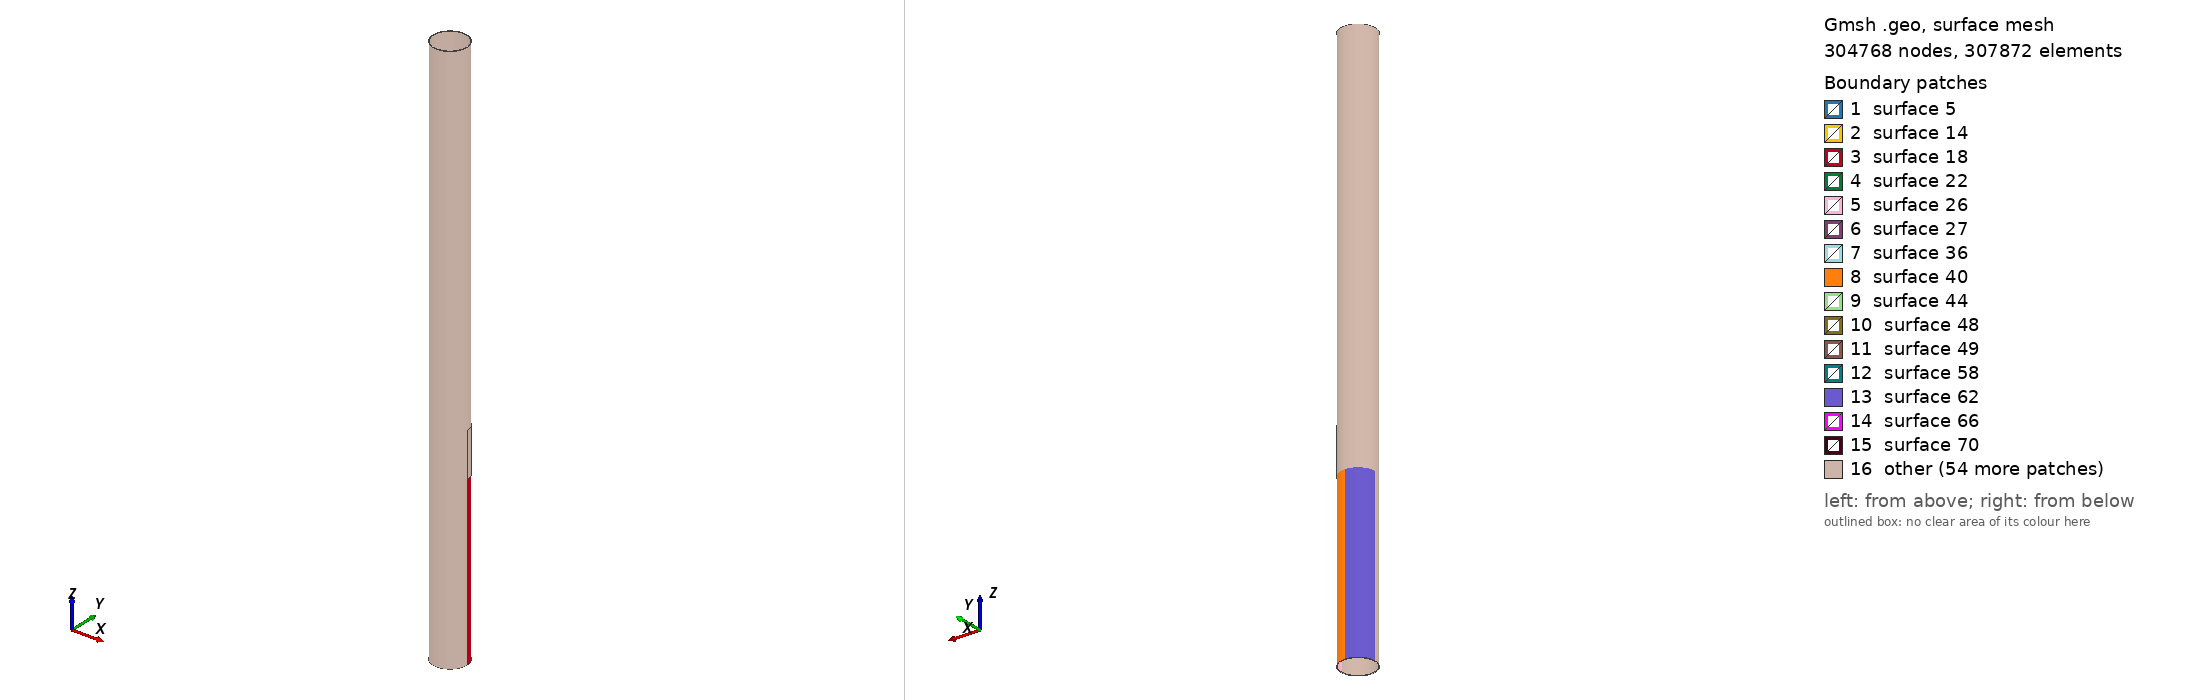

Gmsh geometry script, surface-meshed: 304768 nodes, 307872 surface elements. Boundary patches (legend numbers): 1 surface 5, 2 surface 14, 3 surface 18, 4 surface 22, 5 surface 26, 6 surface 27, 7 surface 36, 8 surface 40, 9 surface 44, 10 surface 48, 11 surface 49, 12 surface 58, 13 surface 62, 14 surface 66, 15 surface 70, 16 other. Left view from above one corner, right view from below the opposite corner. The script declares no physical surfaces, so the legend lists its geometric surfaces. The drawing asked Gmsh for element sizes between 1% and 20% of the model's largest extent; the script's own settings can give other sizes.

=== Circum_Case_III_3.geo (drawn) ===
// Gmsh project created on Wed Oct 26 09:00:10 2016

PipeLength = 5;
NlayersThickness = 76;
NlayersLength = 500;

CrackDepth = 3/6;
DmgAngle = Pi/4; // Should be less than Pi/2 for this code!
CrackLength = 0.4;

CrackLoc = 1.5; // corner of the crack

R_in = 0.14605;
R_out = 0.1524;

CrackLengthRatio = CrackLength / PipeLength;
RemainThickness = CrackDepth*(R_out - R_in);
R_outCr = R_in + RemainThickness;
NlayersLengthRemain = ((PipeLength-(CrackLoc+CrackLength))/PipeLength)*NlayersLength;
Printf("Number of elements in before the defect section is %f",NlayersLength);
Printf("Number of elements in after the defect section is %f",NlayersLengthRemain);

IntactCoefMesh = CrackLoc/PipeLength;
DmgCoefMsh = DmgAngle/(Pi/2);
DmgCoefMsh2 = (Pi/2-DmgAngle)/(Pi/2);

//Mesh.CharacteristicLengthFromCurvature = 1;
PointCoefMesh = 0.0012;
//----------------------------------------- Section of the pipe before the defect
Point(1) = {R_in, 0, 0, PointCoefMesh};
Point(2) = {R_out, 0, 0, PointCoefMesh};
Line(1) = {1,2};

surfaceVector_L_1[]=Extrude {0,0,CrackLoc} {
	Line{1}; Layers{IntactCoefMesh*NlayersLength};Recombine;
};

//+
surfaceVector_bd_V1[] = Extrude {{0, 0, 1}, {0, 0, 0}, DmgAngle} {
  Surface{surfaceVector_L_1[1]}; Layers{DmgCoefMsh*NlayersThickness};Recombine;
};

surfaceVector_bd_V2[] = Extrude {{0, 0, 1}, {0, 0, 0}, Pi/2-DmgAngle} {
  Surface{surfaceVector_bd_V1[0]}; Layers{DmgCoefMsh2*NlayersThickness};Recombine;
};


surfaceVector_bd_V3[]=Extrude {{0, 0, 1}, {0, 0, 0}, Pi/2} {
  Surface{surfaceVector_bd_V2[0]}; Layers{NlayersThickness};Recombine;
};

surfaceVector_bd_V4[]=Extrude {{0, 0, 1}, {0, 0, 0}, Pi/2} {
  Surface{surfaceVector_bd_V3[0]}; Layers{NlayersThickness};Recombine;
};

surfaceVector_bd_V5[]=Extrude {{0, 0, 1}, {0, 0, 0}, Pi/2} {
  Surface{surfaceVector_bd_V4[0]}; Layers{NlayersThickness};Recombine;
};

//----------------------------------------- Section of the pipe with defect

Point(3000) = {R_in, 0, CrackLoc, PointCoefMesh};
Point(4000) = {R_outCr, 0, CrackLoc, PointCoefMesh};
Line(3000) = {3000,4000};

surfaceVector_L_30[]=Extrude {{0,0,1},{0,0,CrackLoc},DmgAngle}{
        Line{3000}; Layers{DmgCoefMsh*NlayersThickness};Recombine;
};

surfaceVector_d_V30[]=Extrude {0,0,CrackLength} {
  Surface{3004}; Layers{CrackLengthRatio*NlayersLength}; Recombine;
};

Point(300) = {R_in*Cos(DmgAngle), R_in*Sin(DmgAngle), CrackLoc, PointCoefMesh};
Point(400) = {R_out*Cos(DmgAngle), R_out*Sin(DmgAngle), CrackLoc, PointCoefMesh};
Line(300) = {300,400};

surfaceVector_L_3[]=Extrude {0,0,CrackLength}{
        Line{300}; Layers{CrackLengthRatio*NlayersLength};Recombine;
};

surfaceVector_d_V3[]=Extrude {{0, 0, 1}, {0, 0, 0}, Pi/2-DmgAngle} {
  Surface{surfaceVector_L_3[1]}; Layers{DmgCoefMsh2*NlayersThickness};Recombine;
};

surfaceVector_d_V4[]=Extrude {{0, 0, 1}, {0, 0, 0}, Pi/2} {
  Surface{surfaceVector_d_V3[0]}; Layers{NlayersThickness};Recombine;
};

surfaceVector_d_V5[]=Extrude {{0, 0, 1}, {0, 0, 0}, Pi/2} {
  Surface{surfaceVector_d_V4[0]}; Layers{NlayersThickness};Recombine;
};

surfaceVector_d_V6[]=Extrude {{0, 0, 1}, {0, 0, 0}, Pi/2} {
  Surface{surfaceVector_d_V5[0]}; Layers{NlayersThickness};Recombine;
};


//----------------------------------------- Rest of the pipe
Point(500) = {R_in, 0, CrackLoc+CrackLength, PointCoefMesh};
Point(600) = {R_out, 0, CrackLoc+CrackLength, PointCoefMesh};
Line(500) = {500,600};

surfaceVector_L_4[]=Extrude {0,0,PipeLength-(CrackLoc+CrackLength)} {
        Line{500}; Layers{NlayersLengthRemain};Recombine;
};

surfaceVector_ad_V1[]=Extrude {{0, 0, 1}, {0, 0, 0}, DmgAngle} {
  Surface{surfaceVector_L_4[1]}; Layers{DmgCoefMsh*NlayersThickness};Recombine;
};

surfaceVector_ad_V2[]=Extrude {{0, 0, 1}, {0, 0, 0}, Pi/2-DmgAngle} {
  Surface{surfaceVector_ad_V1[0]}; Layers{DmgCoefMsh2*NlayersThickness};Recombine;
};

surfaceVector_ad_V3[]=Extrude {{0, 0, 1}, {0, 0, 0}, Pi/2} {
  Surface{surfaceVector_ad_V2[0]}; Layers{NlayersThickness};Recombine;
};

surfaceVector_ad_V4[]=Extrude {{0, 0, 1}, {0, 0, 0}, Pi/2} {
  Surface{surfaceVector_ad_V3[0]}; Layers{NlayersThickness};Recombine;
};

surfaceVector_ad_V5[]=Extrude {{0, 0, 1}, {0, 0, 0}, Pi/2} {
  Surface{surfaceVector_ad_V4[0]}; Layers{NlayersThickness};Recombine;
};


//----------------------------------------- Creating Physical Volumes and Surfaces
//Physical Surface("Side1") = {surfaceVector_bd_V1[2], surfaceVector_bd_V2[2], surfaceVector_bd_V3[2], surfaceVector_bd_V4[2]};
//Physical Surface("Side2") = {surfaceVector_ad_V1[4], surfaceVector_ad_V2[4], surfaceVector_ad_V3[4], surfaceVector_ad_V4[4]};

//Physical Surface("Outer") = {surfaceVector_bd_V1[3],surfaceVector_bd_V2[3],surfaceVector_bd_V3[3],surfaceVector_bd_V4[3],
//surfaceVector_d_V1[3],surfaceVector_d_V2[3],surfaceVector_d_V3[3],surfaceVector_d_V4[3],surfaceVector_d_V5[3],
//surfaceVector_ad_V1[3],surfaceVector_ad_V2[3],surfaceVector_ad_V3[3],surfaceVector_ad_V4[3]};

//Physical Surface("Inner") = {surfaceVector_bd_V1[5], surfaceVector_bd_V2[5], surfaceVector_bd_V3[5], surfaceVector_bd_V4[5],
//surfaceVector_d_V1[5], surfaceVector_d_V2[5], surfaceVector_d_V3[5], surfaceVector_d_V4[5], surfaceVector_d_V5[5],
//surfaceVector_ad_V1[5],surfaceVector_ad_V2[5],surfaceVector_ad_V3[5],surfaceVector_ad_V4[5]};
 
//Physical Volume("Body") = {3, 2, 1, 4, 5, 6, 7, 8, 9, 10, 11, 12, 13};

Mesh.Algorithm = 6; // "Frontal" approach
Mesh.Algorithm3D = 1; // "Delauncy" approach
Mesh.SaveAll = 1;


/* surfaceVector contains in the following order:
    [0]	- front surface (opposed to source surface)
    [1] - extruded volume
    [2] - bottom surface
    [3] - right surface
    [4] - top surface
    [5] - left surface */
